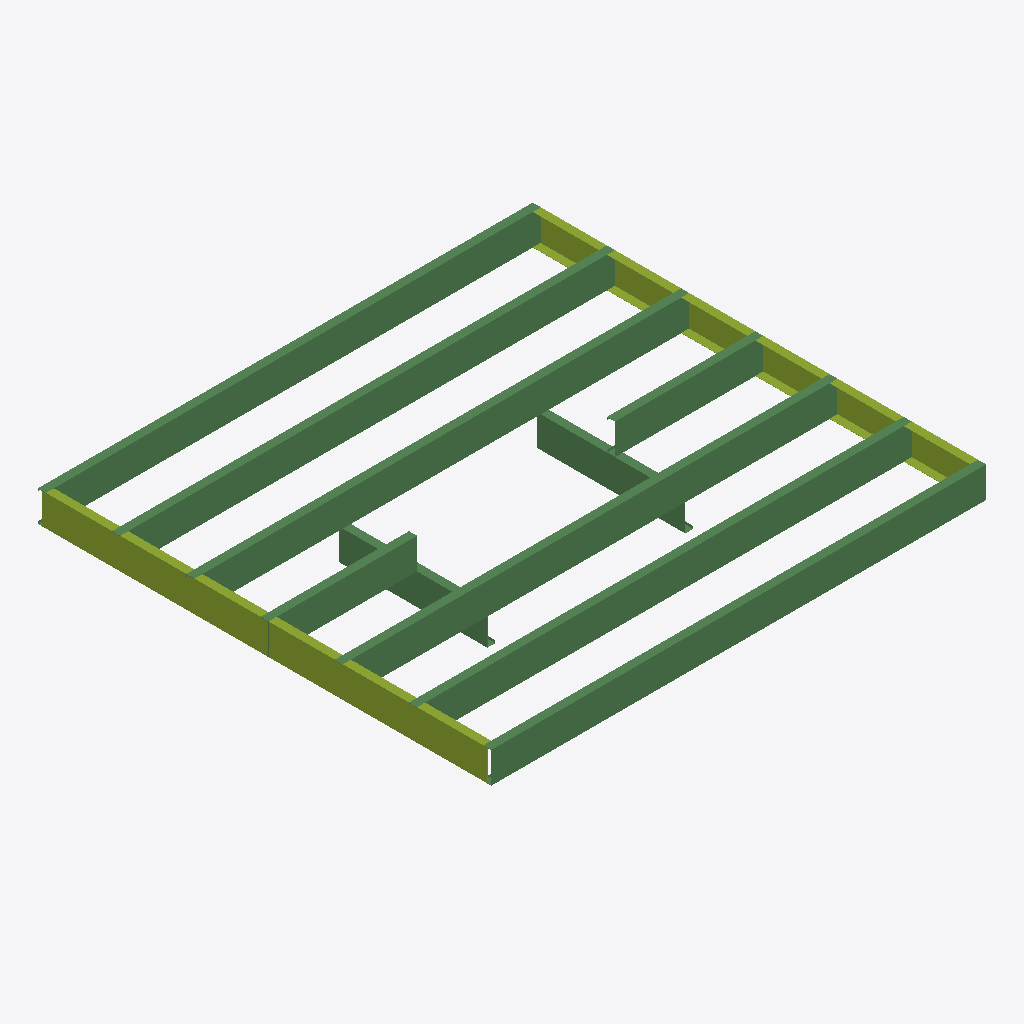
Isometric view of an IFC building model (IFC-SPF (STEP), schema IFC2X3, length unit metre), seen from the south-west, elements coloured by IFC class: 14 beams (green), 2 members (olive).
Extent 4.0 m × 3.7 m × 0.5 m (x, y, z). Elements (16): 14 IfcBeam, 2 IfcMember.

HEADER;
FILE_DESCRIPTION(('ViewDefinition[DesignTransferView]'),'2;1');
FILE_NAME('/dev/null','2026-06-10T21:18:52+00:00',(''),(''),'IfcOpenShell 0.8.5','IfcOpenShell 0.8.5','Nobody');
FILE_SCHEMA(('IFC2X3'));
ENDSEC;
DATA;
#6=IFCPROJECT('1QO8JDvwjAp8UREb680PeL',#5,'LGS Panel Library',$,$,$,$,(#13),#8);
#16=IFCSITE('2BCigsLZz0FwpeSZka4_SE',#15,'Site',$,$,$,$,$,.ELEMENT.,$,$,$,$,$);
#18=IFCBUILDING('02FTqGA0n0KArAvOqlWXaN',#17,'Manufacturing Reference',$,$,$,$,$,.ELEMENT.,$,$,$);
#20=IFCBUILDINGSTOREY('0kfQw72p90Y97YvlaaWsRz',#19,'Level',$,$,$,$,$,.ELEMENT.,$);
#95=IFCBEAM('2r8Y9zA1D5sft2DvBPqPAx',#94,'C250x65x20 2.0mm (joist)',$,$,#545,#118,$);
#365=IFCBEAM('2MUg6Mm6v0kQwEBo_xLptV',#364,'C250x65x20 2.0mm (joist)',$,$,#570,#388,$);
#125=IFCBEAM('0HH0DP2dj2YOb9yUQV3ZLk',#124,'C250x65x20 2.0mm (joist)',$,$,#525,#148,$);
#335=IFCBEAM('3sNQ_85TnCRe1jBL36hr_u',#334,'C250x65x20 2.0mm (joist)',$,$,#595,#358,$);
#43=IFCMEMBER('3SuRNqFWvD4wpW5M7qerFi',#42,'U254x65 2.0mm (rim)',$,$,#575,#62,$);
#69=IFCMEMBER('3kTmt1udHAZgN_zmIvK0uB',#68,'U254x65 2.0mm (rim)',$,$,#560,#88,$);
#395=IFCBEAM('0VGAunD1H9cAj1y86LP7h$',#394,'C250x65x20 2.0mm (trimmer)',$,$,#535,#418,$);
#425=IFCBEAM('2gVv5r0uHBlPZZHtCSb6e0',#424,'C250x65x20 2.0mm (trimmer)',$,$,#580,#448,$);
#245=IFCBEAM('3K0yEHbQDEARYtrQp6IAWi',#244,'C250x65x20 2.0mm (tail)',$,$,#590,#268,$);
#215=IFCBEAM('3CNBxIoqLBZO1jX_c9dQLe',#214,'C250x65x20 2.0mm (tail)',$,$,#555,#238,$);
#305=IFCBEAM('3ODVn8Xbv3B8KhvMb82M9W',#304,'C250x65x20 2.0mm (tail)',$,$,#530,#328,$);
#185=IFCBEAM('1wnqG$8IfAlfUEpqoq4xJ_',#184,'C250x65x20 2.0mm (tail)',$,$,#585,#208,$);
#485=IFCBEAM('3sK4p8RovDz85fAB6jXssn',#484,'C250x65x20 2.0mm (header)',$,$,#520,#508,$);
#155=IFCBEAM('1otP$dqgb9UQJF$9psVKwl',#154,'C250x65x20 2.0mm (tail)',$,$,#550,#178,$);
#455=IFCBEAM('3aWpnwYz9FneMM3x0qDmOg',#454,'C250x65x20 2.0mm (header)',$,$,#540,#478,$);
#275=IFCBEAM('3ews8zNSb4chqYjzmPetY9',#274,'C250x65x20 2.0mm (tail)',$,$,#565,#298,$);
ENDSEC;
